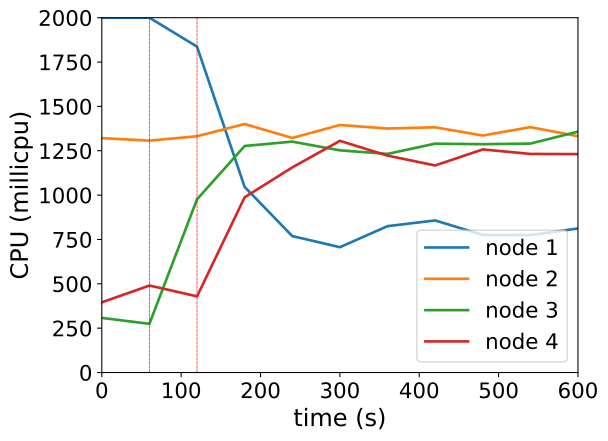

The table this chart was drawn from, first rows:
timestamp, ppgcc-m02_pod_amount, ppgcc-m02_memory, ppgcc-m02_cpu, ppgcc-m03_pod_amount, ppgcc-m03_memory, ppgcc-m03_cpu, ppgcc-m04_pod_amount, ppgcc-m04_memory, ppgcc-m04_cpu, ppgcc-m05_pod_amount, ppgcc-m05_memory, ppgcc-m05_cpu
0, 5, 1131940, 2000004240, 5, 1135692, 1321120800, 5, 1112792, 307859184, 5, 1116124, 395536857
60, 5, 1135504, 1999896549, 5, 1137804, 1307021654, 5, 1111868, 274379356, 5, 1119424, 490320408
120, 4, 1044160, 1836887144, 5, 1144668, 1331973181, 6, 1149356, 976287625, 5, 1118500, 429268605
180, 3, 1000204, 1045952645, 5, 1144536, 1400803891, 6, 1152392, 1276897820, 6, 1147540, 987657693
240, 3, 999808, 769095841, 5, 1144404, 1322189294, 6, 1149752, 1301469653, 6, 1148728, 1156035140
300, 3, 997564, 706350467, 5, 1144140, 1395056328, 6, 1151468, 1252366197, 6, 1156912, 1305829526
360, 3, 999676, 825034239, 5, 1142424, 1375611066, 6, 1151732, 1232270566, 6, 1153744, 1222639984
420, 3, 1000336, 857248443, 5, 1143480, 1382256500, 6, 1152524, 1290174585, 6, 1149784, 1167147093
480, 3, 1000732, 775467747, 5, 1142292, 1335876233, 6, 1153712, 1286988721, 6, 1151368, 1257455266
540, 3, 1002184, 774517004, 5, 1141764, 1383186355, 6, 1153580, 1290468788, 6, 1152028, 1232210531
600, 3, 999544, 811917405, 5, 1140444, 1332064584, 6, 1153448, 1357747075, 6, 1152952, 1231137658
